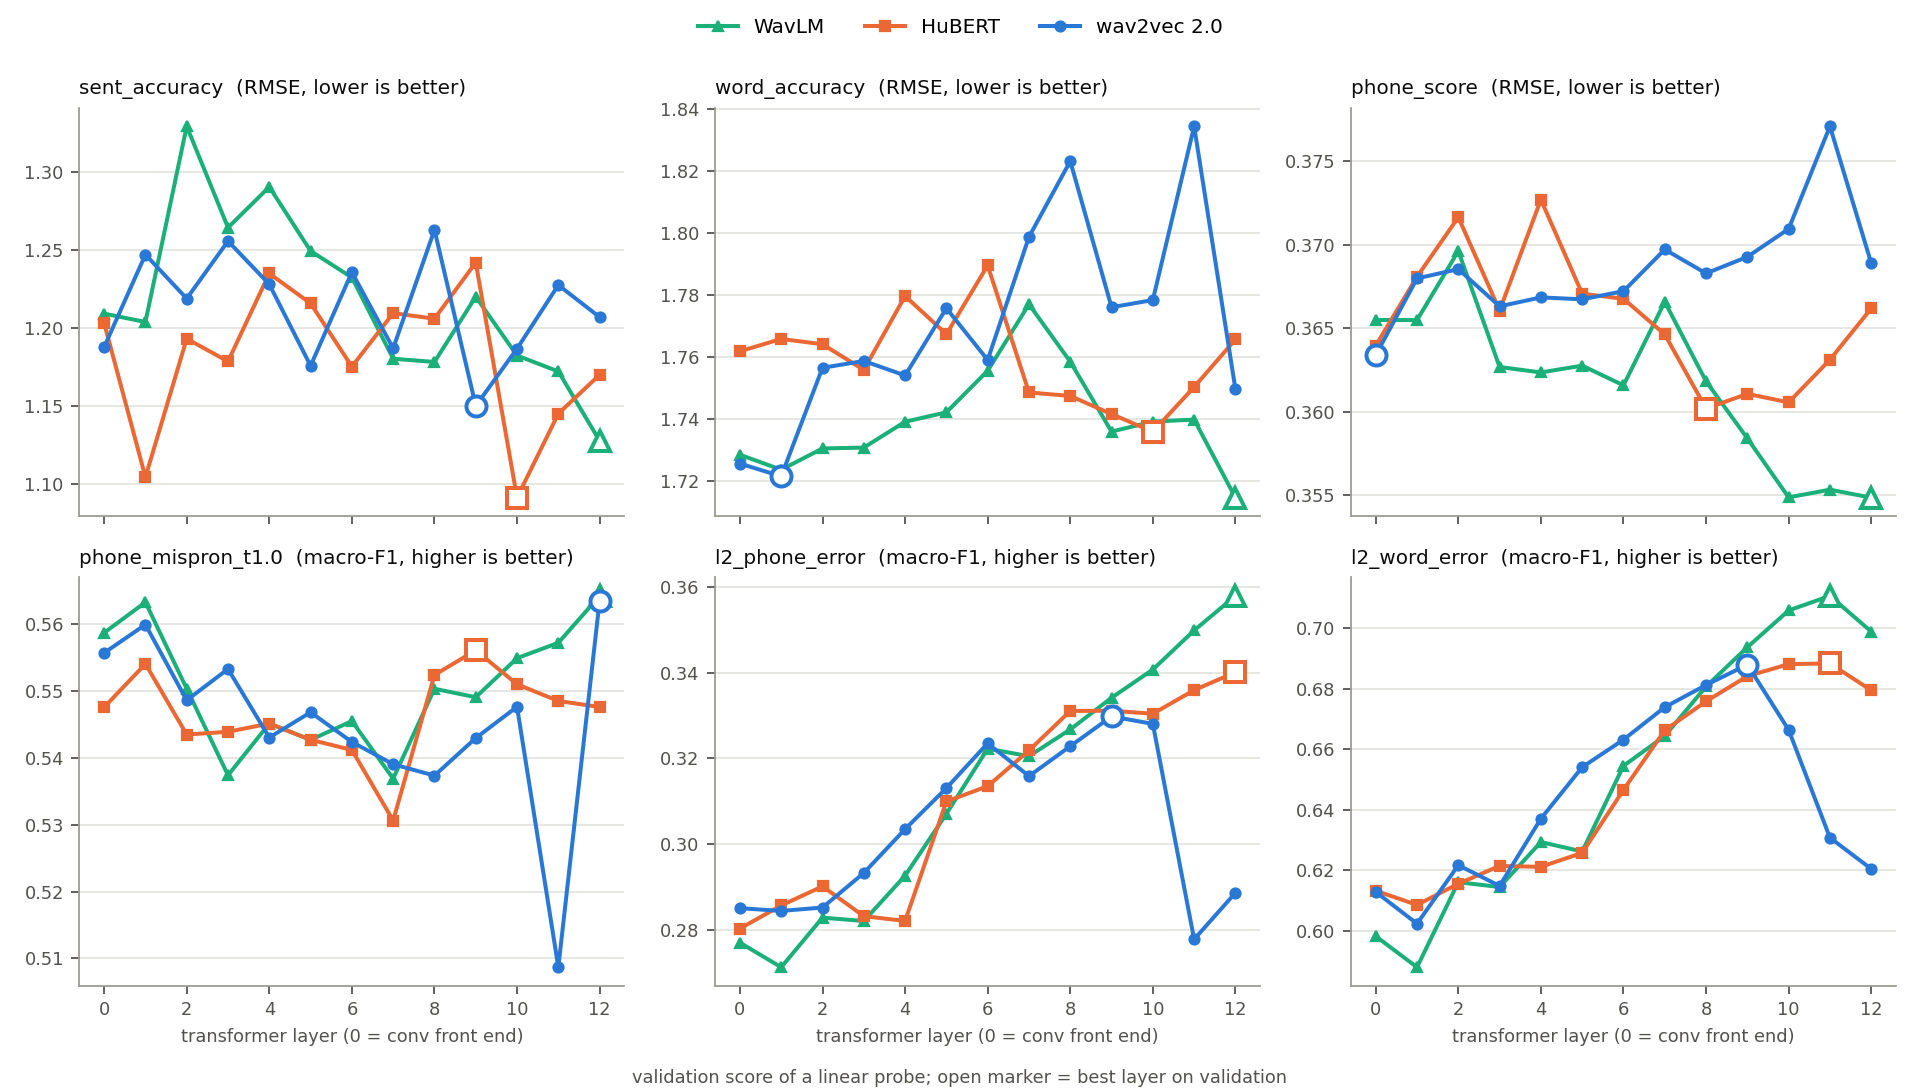

The table this chart was drawn from, first rows:
task, kind, encoder, layer, mode, config, val, test, val_aux, test_aux
sent_accuracy, reg, wavlm_base_plus, 0, emb+side, wd0.01, 1.209, 1.335, 0.7167, 0.5603
sent_accuracy, reg, wavlm_base_plus, 1, emb+side, wd0.01, 1.204, 1.305, 0.7218, 0.5691
sent_accuracy, reg, wavlm_base_plus, 2, emb+side, wd0.01, 1.329, 1.401, 0.6676, 0.5084
sent_accuracy, reg, wavlm_base_plus, 3, emb+side, wd0.01, 1.264, 1.293, 0.7106, 0.5694
sent_accuracy, reg, wavlm_base_plus, 4, emb+side, wd0.01, 1.29, 1.328, 0.7014, 0.5392
sent_accuracy, reg, wavlm_base_plus, 5, emb+side, wd0.01, 1.249, 1.369, 0.7156, 0.5271
sent_accuracy, reg, wavlm_base_plus, 6, emb+side, wd0.01, 1.232, 1.309, 0.7436, 0.5748
sent_accuracy, reg, wavlm_base_plus, 7, emb+side, wd0.01, 1.18, 1.338, 0.7352, 0.5665
sent_accuracy, reg, wavlm_base_plus, 8, emb+side, wd0.01, 1.178, 1.317, 0.7278, 0.5642
sent_accuracy, reg, wavlm_base_plus, 9, emb+side, wd0.01, 1.22, 1.308, 0.7157, 0.5781
sent_accuracy, reg, wavlm_base_plus, 10, emb+side, wd0.01, 1.182, 1.32, 0.7374, 0.5825
sent_accuracy, reg, wavlm_base_plus, 11, emb+side, wd0.01, 1.172, 1.296, 0.736, 0.5816
sent_accuracy, reg, wavlm_base_plus, 12, emb+side, wd0.01, 1.128, 1.295, 0.753, 0.5891
sent_accuracy, reg, hubert_base, 0, emb+side, wd0.01, 1.203, 1.282, 0.7163, 0.5714
sent_accuracy, reg, hubert_base, 1, emb+side, wd0.01, 1.104, 1.27, 0.7592, 0.5861
sent_accuracy, reg, hubert_base, 2, emb+side, wd0.01, 1.193, 1.292, 0.7254, 0.583
sent_accuracy, reg, hubert_base, 3, emb+side, wd0.01, 1.179, 1.31, 0.7429, 0.5677
sent_accuracy, reg, hubert_base, 4, emb+side, wd0.01, 1.235, 1.307, 0.7081, 0.5673
sent_accuracy, reg, hubert_base, 5, emb+side, wd0.01, 1.216, 1.341, 0.7216, 0.5428
sent_accuracy, reg, hubert_base, 6, emb+side, wd0.01, 1.175, 1.34, 0.7188, 0.5428
sent_accuracy, reg, hubert_base, 7, emb+side, wd0.01, 1.209, 1.331, 0.7317, 0.5634
sent_accuracy, reg, hubert_base, 8, emb+side, wd0.01, 1.206, 1.368, 0.724, 0.5534
sent_accuracy, reg, hubert_base, 9, emb+side, wd0.01, 1.242, 1.361, 0.7085, 0.5683
sent_accuracy, reg, hubert_base, 10, emb+side, wd0.01, 1.091, 1.295, 0.7712, 0.5884
sent_accuracy, reg, hubert_base, 11, emb+side, wd0.01, 1.145, 1.36, 0.7468, 0.5515
sent_accuracy, reg, hubert_base, 12, emb+side, wd0.01, 1.17, 1.332, 0.7336, 0.5468
sent_accuracy, reg, wav2vec2_base, 0, emb+side, wd0.01, 1.188, 1.301, 0.7114, 0.5582
sent_accuracy, reg, wav2vec2_base, 1, emb+side, wd0.01, 1.247, 1.301, 0.6951, 0.5739
sent_accuracy, reg, wav2vec2_base, 2, emb+side, wd0.01, 1.219, 1.278, 0.7038, 0.5925
sent_accuracy, reg, wav2vec2_base, 3, emb+side, wd0.01, 1.256, 1.345, 0.7027, 0.5706
sent_accuracy, reg, wav2vec2_base, 4, emb+side, wd0.01, 1.228, 1.312, 0.7099, 0.5662
sent_accuracy, reg, wav2vec2_base, 5, emb+side, wd0.01, 1.176, 1.3, 0.7284, 0.5806
sent_accuracy, reg, wav2vec2_base, 6, emb+side, wd0.01, 1.236, 1.338, 0.7162, 0.5652
sent_accuracy, reg, wav2vec2_base, 7, emb+side, wd0.01, 1.187, 1.303, 0.7336, 0.5966
sent_accuracy, reg, wav2vec2_base, 8, emb+side, wd0.01, 1.263, 1.322, 0.7162, 0.5929
sent_accuracy, reg, wav2vec2_base, 9, emb+side, wd0.01, 1.15, 1.289, 0.7466, 0.6005
sent_accuracy, reg, wav2vec2_base, 10, emb+side, wd0.01, 1.187, 1.302, 0.7212, 0.5819
sent_accuracy, reg, wav2vec2_base, 11, emb+side, wd0.01, 1.227, 1.394, 0.6951, 0.4859
sent_accuracy, reg, wav2vec2_base, 12, emb+side, wd0.01, 1.207, 1.412, 0.7353, 0.5021
word_accuracy, reg, wavlm_base_plus, 0, emb+side, wd0.01, 1.729, 1.735, 0.3656, 0.3054
word_accuracy, reg, wavlm_base_plus, 1, emb+side, wd0.01, 1.724, 1.728, 0.3937, 0.3184
word_accuracy, reg, wavlm_base_plus, 2, emb+side, wd0.01, 1.731, 1.7, 0.3967, 0.3466
word_accuracy, reg, wavlm_base_plus, 3, emb+side, wd0.01, 1.731, 1.71, 0.4006, 0.3337
word_accuracy, reg, wavlm_base_plus, 4, emb+side, wd0.01, 1.739, 1.719, 0.388, 0.3155
word_accuracy, reg, wavlm_base_plus, 5, emb+side, wd0.01, 1.742, 1.715, 0.385, 0.3225
word_accuracy, reg, wavlm_base_plus, 6, emb+side, wd0.01, 1.756, 1.721, 0.3749, 0.3262
word_accuracy, reg, wavlm_base_plus, 7, emb+side, wd0.01, 1.777, 1.711, 0.368, 0.3425
word_accuracy, reg, wavlm_base_plus, 8, emb+side, wd0.01, 1.759, 1.702, 0.366, 0.3498
word_accuracy, reg, wavlm_base_plus, 9, emb+side, wd0.01, 1.736, 1.704, 0.3872, 0.3511
word_accuracy, reg, wavlm_base_plus, 10, emb+side, wd0.01, 1.739, 1.694, 0.392, 0.3623
word_accuracy, reg, wavlm_base_plus, 11, emb+side, wd0.01, 1.74, 1.685, 0.3959, 0.3747
word_accuracy, reg, wavlm_base_plus, 12, emb+side, wd0.01, 1.715, 1.687, 0.4049, 0.3621
word_accuracy, reg, hubert_base, 0, emb+side, wd0.01, 1.762, 1.73, 0.3418, 0.2998
word_accuracy, reg, hubert_base, 1, emb+side, wd0.01, 1.766, 1.716, 0.3712, 0.3236
word_accuracy, reg, hubert_base, 2, emb+side, wd0.01, 1.764, 1.702, 0.3961, 0.3448
word_accuracy, reg, hubert_base, 3, emb+side, wd0.01, 1.756, 1.716, 0.3839, 0.327
word_accuracy, reg, hubert_base, 4, emb+side, wd0.01, 1.78, 1.722, 0.3629, 0.3225
word_accuracy, reg, hubert_base, 5, emb+side, wd0.01, 1.767, 1.719, 0.3707, 0.3286
word_accuracy, reg, hubert_base, 6, emb+side, wd0.01, 1.79, 1.73, 0.3429, 0.3149
word_accuracy, reg, hubert_base, 7, emb+side, wd0.01, 1.749, 1.718, 0.3769, 0.3326
... 174 more rows
